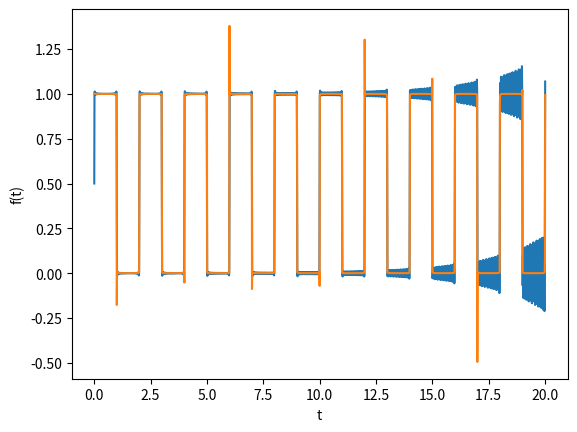

Reproduce this figure in Python.
from numpy import tile, log2, zeros, exp, size
from numpy import arange, real, pi, meshgrid, array
from numpy.fft import ifft

def crump(fun, t, pmax=10000, nel=1):

    #nt = length(t)      # number of timesteps 
    nt = max(t.shape)

    # Parameter for inverse Laplace
    fak = 1.4
    T=fak*t[-1]         # Length of Fourier series

    # pmax = 10000       # Use the first pmax values for approximation

    Er=10e-8
    sg0=0.001
    sg=sg0-log2(Er)/(2*T)

    # Algorithm
    frequencies = sg + arange(1, pmax) * pi * 1j / T         # Discrete frequencies in Laplace domain

    f = zeros((nel, nt))
    f = f + 1/2 * tile(fun(sg), (1, nt))

    for p, s in zip(arange(1, pmax), frequencies): 
        f = f + real(fun(s)*exp(1j*p*pi*t/T))

    f=f*tile(exp(sg*t)/T, (nel, 1))

    return f.transpose()

def iseger(fun, t):
# Lf: anonymous function for the Laplace transform calculation
# t: column vector of times from 0 to tmax
# ft: inverse transform -> same size as t

    nt=size(t)
    dt=max(t)/(nt-1)

    # parameter settings
    N=8*nt
    a=44/N
    
    # Numerical values of lambda and beta (see Ref. [7] p. 29)
#    li= array([0, 6.28318530717958, 12.5663706962589, 
#        18.8502914166954, 25.2872172156717, 
#        34.2969716635260, 56.1725527716607, 
#        170.533131190126])

#    bi= array([1, 1.00000000000004, 1.00000015116847, 
#        1.00081841700481, 1.09580332705189,
#        2.00687652338724, 5.94277512934943,
#        54.9537264520382])

    li = array([ 0, 6.28318530717958, 12.5663706143592, 
           18.8495559215388, 25.1327412287184, 
           31.4159265359035, 37.6991118820067, 
           43.9823334683971, 50.2716029125234, 
           56.7584358919044, 64.7269529917882, 
           76.7783110023797, 96.7780294888711, 
           133.997553190014, 222.527562038705, 
           669.650134867713 ])

    bi = array([ 1, 1, 1, 1, 1, 1.00000000000895,   
         1.00000004815464, 1.00003440685547,  
         1.00420404867308, 1.09319461846681, 
         1.51528642466058, 2.4132076646714,   
         4.16688127092229, 8.3777001312961,   
         23.6054680083019, 213.824023377988 ]) 


    c = 2*1j*pi/N
    li = a+1j*li
    k = arange(0, N+1)
 

    # the following line may be replaced by a loop on n=sizeli in order
    # to avoid memory failure for huge values of nt=size(t) ~= 10^6
    [k,li] = meshgrid(k,li)
    s = (li+c*k)/dt
    ft = real(fun(s))
    ft = 4 * bi @ ft / dt
    ft[0] = 0.5*(ft[0]+ft[N])

    # discrete Fourier’s inversion
    ft=ifft(ft[0:N])
    ft=real(exp(a*arange(0, nt))*(ft[0:nt]))

    return ft



if __name__ == "__main__":

    from numpy import size
    import matplotlib.pyplot as plt

    def L(p): return 1/p*1/(1+exp(-p))

    dt = 0.01
    t = arange(0, 20+dt, dt)

    nt = size(t)

    ft1 = crump(L, t)
    ft2 = iseger(L, t)

    plt.plot(t, ft1, t, ft2)
    plt.xlabel('t')
    plt.ylabel('f(t)')
    #plt.legend('Crump', 'Den Iseger');
    plt.show()
